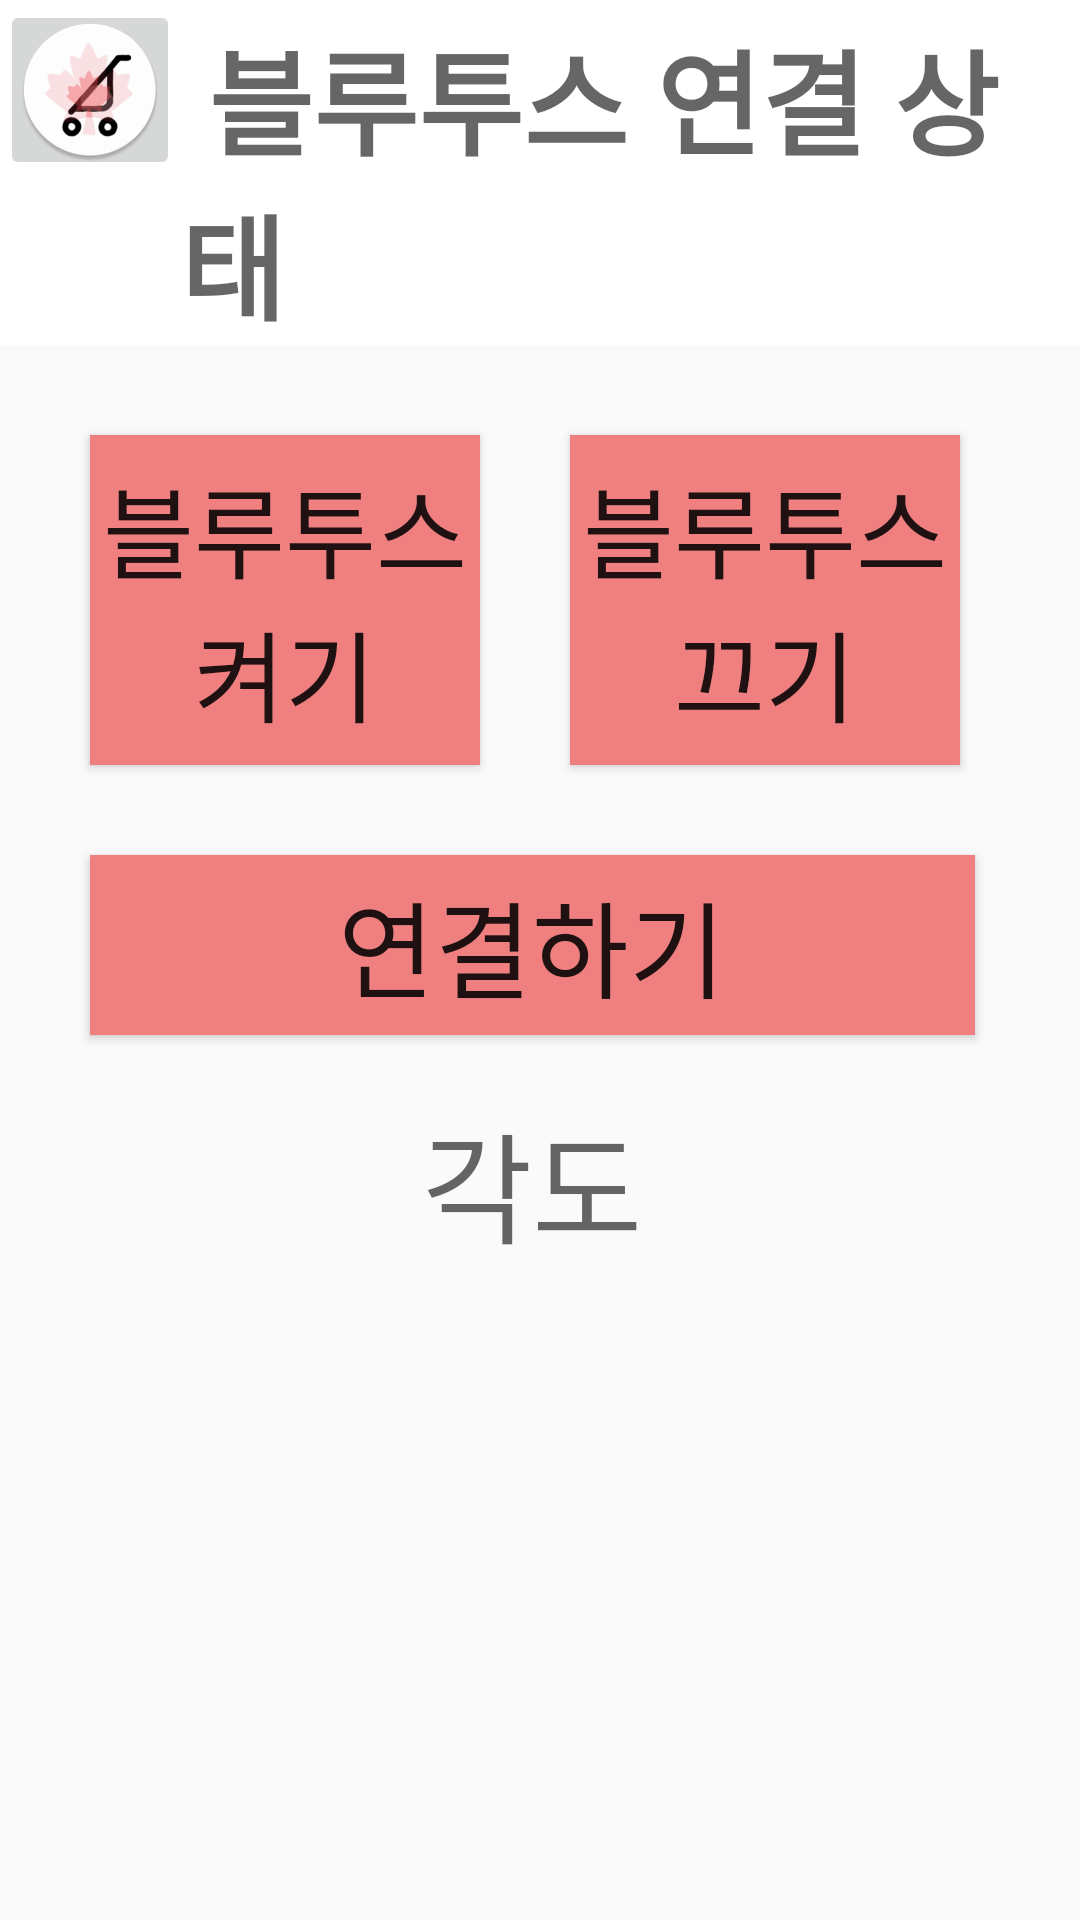

This screen was rendered from an Android layout file. Write that file and the resources it references.
<!-- AndroidManifest.xml: application theme Theme.AppCompat.Light.NoActionBar -->
<!-- res/layout/activity_bt.xml -->
<?xml version="1.0" encoding="utf-8"?>
<LinearLayout xmlns:android="http://schemas.android.com/apk/res/android"
xmlns:app="http://schemas.android.com/apk/res-auto"
xmlns:tools="http://schemas.android.com/tools"
android:layout_width="match_parent"
android:layout_height="match_parent"
tools:context=".MainActivity"
android:orientation="vertical">

    <RelativeLayout
        android:layout_width="match_parent"
        android:layout_height="wrap_content"
        android:orientation="vertical"
        android:background="@color/white">


        <ImageButton
            android:id="@+id/home"
            android:layout_width="60dp"
            android:layout_height="60dp"
            android:src="@mipmap/logo3_round" />

        <TextView
            android:id="@+id/btStatus"
            android:layout_width="match_parent"
            android:layout_height="wrap_content"
            android:layout_alignTop="@+id/home"
            android:layout_toRightOf="@+id/home"
            android:background="@color/white"
            android:hint=" 블루투스 연결 상태 "
            android:layout_marginTop="5dp"
            android:textSize="38dp"
            android:textStyle="bold"
            android:gravity="center|left" />




    </RelativeLayout>

    <RelativeLayout
        android:layout_width="match_parent"
        android:layout_height="wrap_content"
        android:orientation="horizontal">

        <Button
            android:id="@+id/btnBtOn"
            android:layout_width="130dp"
            android:layout_height="110dp"
            android:layout_margin="30dp"
            android:textSize="33dp"
            android:text="블루투스 켜기"
            android:layout_marginTop="30dp"
            android:background="#F08080"/>


        <Button
            android:id="@+id/btnBtOff"
            android:layout_width="130dp"
            android:layout_height="110dp"
            android:layout_marginTop="30dp"
            android:layout_toRightOf="@+id/btnBtOn"
            android:textSize="33dp"
            android:text="블루투스 끄기"
            android:background="#F08080"/>


    </RelativeLayout>



    <Button
        android:id="@+id/btConnect"
        android:layout_width="295dp"
        android:layout_height="60dp"
        android:layout_marginLeft="30dp"
        android:text="연결하기"
        android:background="#F08080"
        android:textSize="35dp"/>


    <TextView
        android:id="@+id/temp"
        android:layout_width="295dp"
        android:layout_height="50dp"
        android:textSize ="40dp"
        android:gravity="center_horizontal"
        android:layout_marginTop="20dp"
        android:layout_marginLeft="30dp"
        android:hint="각도"/>



</LinearLayout>
<!-- resources referenced by this layout -->
<resources>
  <!-- mipmap logo3_round: png bitmap (mipmap-xxhdpi, 12290 bytes) -->
  <!-- not gathered from this repository: default colours our renderer supplied (Android Studio template values) -->
  <color name="white">#FFFFFFFF</color>
</resources>
